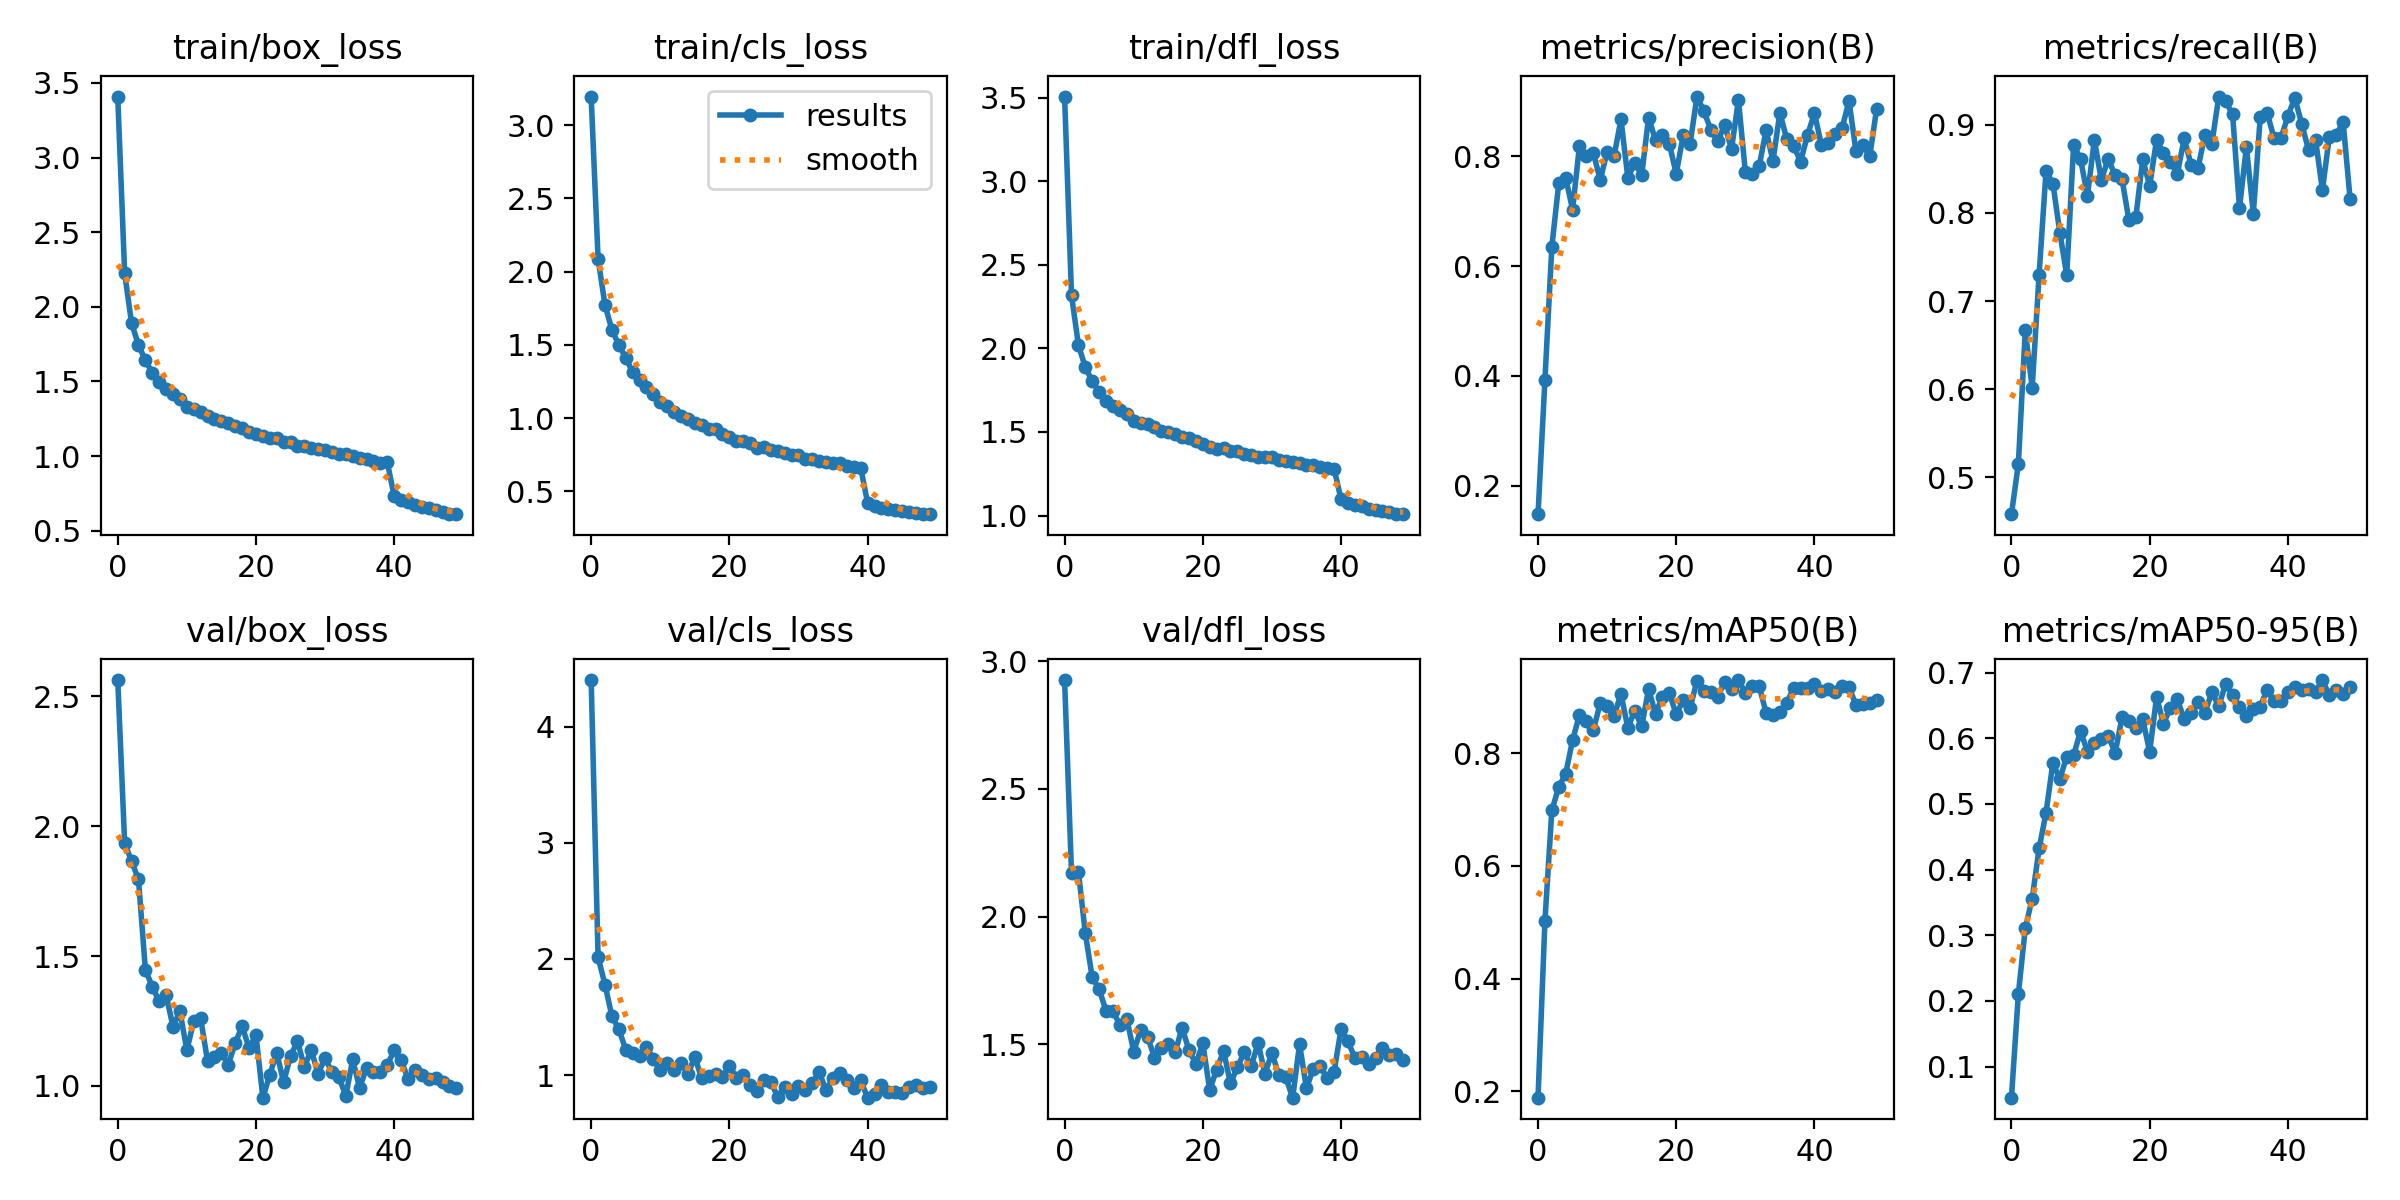

Source data for this figure (header and first rows):
epoch, train/box_loss, train/cls_loss, train/dfl_loss, metrics/precision(B), metrics/recall(B), metrics/mAP50(B), metrics/mAP50-95(B), val/box_loss, val/cls_loss, val/dfl_loss, lr/pg0, lr/pg1, lr/pg2
0, 3.408, 3.195, 3.507, 0.1484, 0.4583, 0.1888, 0.0527, 2.563, 4.402, 2.927, 0.000554, 0.000554, 0.000554
1, 2.225, 2.086, 2.318, 0.3934, 0.5152, 0.5024, 0.2106, 1.935, 2.015, 2.17, 0.001088, 0.001088, 0.001088
2, 1.891, 1.772, 2.021, 0.6354, 0.6667, 0.6988, 0.3104, 1.866, 1.778, 2.175, 0.001599, 0.001599, 0.001599
3, 1.744, 1.603, 1.887, 0.7507, 0.6019, 0.74, 0.3559, 1.796, 1.506, 1.934, 0.001568, 0.001568, 0.001568
4, 1.642, 1.499, 1.805, 0.7612, 0.7298, 0.7634, 0.4321, 1.447, 1.395, 1.761, 0.001568, 0.001568, 0.001568
5, 1.557, 1.413, 1.738, 0.7029, 0.8472, 0.8232, 0.4862, 1.382, 1.219, 1.716, 0.001535, 0.001535, 0.001535
6, 1.498, 1.312, 1.687, 0.8195, 0.8333, 0.868, 0.5627, 1.326, 1.187, 1.629, 0.001502, 0.001502, 0.001502
7, 1.45, 1.257, 1.658, 0.8001, 0.7778, 0.8572, 0.5378, 1.349, 1.162, 1.63, 0.001469, 0.001469, 0.001469
8, 1.417, 1.211, 1.631, 0.8065, 0.7297, 0.8409, 0.5721, 1.229, 1.242, 1.574, 0.001436, 0.001436, 0.001436
9, 1.383, 1.163, 1.608, 0.757, 0.8772, 0.8888, 0.5742, 1.288, 1.138, 1.6, 0.001403, 0.001403, 0.001403
10, 1.331, 1.111, 1.566, 0.8081, 0.8611, 0.8836, 0.6109, 1.137, 1.041, 1.471, 0.00137, 0.00137, 0.00137
11, 1.316, 1.082, 1.554, 0.8, 0.8194, 0.8657, 0.579, 1.25, 1.101, 1.554, 0.001337, 0.001337, 0.001337
12, 1.297, 1.044, 1.545, 0.8672, 0.8831, 0.9052, 0.5919, 1.26, 1.044, 1.53, 0.001304, 0.001304, 0.001304
13, 1.271, 1.016, 1.531, 0.7607, 0.8375, 0.845, 0.5981, 1.095, 1.104, 1.448, 0.001271, 0.001271, 0.001271
14, 1.25, 0.9917, 1.507, 0.7881, 0.8611, 0.8756, 0.6039, 1.111, 1.009, 1.487, 0.001238, 0.001238, 0.001238
15, 1.237, 0.9691, 1.499, 0.7657, 0.843, 0.8476, 0.5774, 1.126, 1.155, 1.499, 0.001205, 0.001205, 0.001205
16, 1.222, 0.9548, 1.491, 0.8705, 0.8384, 0.9136, 0.6316, 1.082, 0.9706, 1.467, 0.001172, 0.001172, 0.001172
17, 1.2, 0.9265, 1.47, 0.8296, 0.7917, 0.8699, 0.6257, 1.165, 0.9957, 1.565, 0.001139, 0.001139, 0.001139
18, 1.19, 0.923, 1.465, 0.8383, 0.7952, 0.9003, 0.615, 1.23, 1.012, 1.476, 0.001106, 0.001106, 0.001106
19, 1.163, 0.8909, 1.448, 0.8226, 0.8611, 0.9068, 0.6286, 1.146, 0.9813, 1.422, 0.001073, 0.001073, 0.001073
20, 1.148, 0.8701, 1.43, 0.7681, 0.8306, 0.8689, 0.5793, 1.196, 1.082, 1.503, 0.00104, 0.00104, 0.00104
21, 1.132, 0.8448, 1.413, 0.8382, 0.8829, 0.894, 0.6625, 0.9547, 0.9781, 1.32, 0.001007, 0.001007, 0.001007
22, 1.119, 0.8433, 1.401, 0.8223, 0.8676, 0.8799, 0.6219, 1.042, 0.9983, 1.4, 0.0009739, 0.0009739, 0.0009739
23, 1.124, 0.8288, 1.403, 0.9088, 0.8582, 0.9285, 0.6465, 1.129, 0.9115, 1.473, 0.0009409, 0.0009409, 0.0009409
24, 1.098, 0.7989, 1.387, 0.8826, 0.8443, 0.9109, 0.6592, 1.014, 0.8588, 1.346, 0.0009078, 0.0009078, 0.0009078
25, 1.093, 0.8004, 1.385, 0.8484, 0.8845, 0.9092, 0.629, 1.115, 0.9592, 1.409, 0.0008748, 0.0008748, 0.0008748
26, 1.071, 0.7812, 1.369, 0.827, 0.8545, 0.9003, 0.6387, 1.172, 0.9385, 1.468, 0.0008418, 0.0008418, 0.0008418
27, 1.066, 0.7737, 1.361, 0.8569, 0.8509, 0.9266, 0.6546, 1.075, 0.8136, 1.414, 0.0008088, 0.0008088, 0.0008088
28, 1.055, 0.7609, 1.348, 0.8134, 0.8889, 0.9145, 0.6389, 1.137, 0.8997, 1.504, 0.0007758, 0.0007758, 0.0007758
29, 1.045, 0.7497, 1.348, 0.9025, 0.8784, 0.9299, 0.67, 1.047, 0.8346, 1.384, 0.0007428, 0.0007428, 0.0007428
30, 1.043, 0.7464, 1.349, 0.7718, 0.932, 0.9075, 0.6487, 1.107, 0.9069, 1.466, 0.0007098, 0.0007098, 0.0007098
31, 1.029, 0.7205, 1.331, 0.7671, 0.9266, 0.9187, 0.6829, 1.052, 0.8698, 1.377, 0.0006768, 0.0006768, 0.0006768
32, 1.017, 0.7227, 1.325, 0.782, 0.9117, 0.9194, 0.6657, 1.034, 0.9323, 1.37, 0.0006438, 0.0006438, 0.0006438
33, 1.011, 0.7083, 1.321, 0.8474, 0.8056, 0.8717, 0.647, 0.9617, 1.025, 1.29, 0.0006108, 0.0006108, 0.0006108
34, 1.002, 0.6997, 1.314, 0.7913, 0.875, 0.8683, 0.6341, 1.102, 0.8682, 1.5, 0.0005778, 0.0005778, 0.0005778
35, 0.9897, 0.6938, 1.305, 0.8793, 0.7992, 0.8725, 0.6445, 0.9919, 0.9737, 1.327, 0.0005448, 0.0005448, 0.0005448
36, 0.9809, 0.6925, 1.301, 0.8308, 0.9086, 0.8897, 0.6482, 1.069, 1.016, 1.404, 0.0005118, 0.0005118, 0.0005118
37, 0.9643, 0.6741, 1.291, 0.8185, 0.9136, 0.9159, 0.6741, 1.055, 0.9554, 1.414, 0.0004788, 0.0004788, 0.0004788
38, 0.9558, 0.6688, 1.285, 0.7905, 0.8847, 0.9163, 0.6565, 1.053, 0.8862, 1.366, 0.0004458, 0.0004458, 0.0004458
39, 0.9607, 0.6615, 1.281, 0.8389, 0.8847, 0.915, 0.6568, 1.081, 0.9537, 1.392, 0.0004127, 0.0004127, 0.0004127
40, 0.732, 0.4218, 1.097, 0.8786, 0.9099, 0.9233, 0.67, 1.137, 0.8051, 1.558, 0.0003797, 0.0003797, 0.0003797
41, 0.7066, 0.3991, 1.077, 0.8208, 0.9306, 0.9103, 0.6785, 1.101, 0.8325, 1.512, 0.0003467, 0.0003467, 0.0003467
42, 0.6922, 0.3865, 1.064, 0.8241, 0.9013, 0.9134, 0.6736, 1.026, 0.9167, 1.445, 0.0003137, 0.0003137, 0.0003137
43, 0.6756, 0.3796, 1.055, 0.8404, 0.871, 0.9084, 0.6743, 1.06, 0.8517, 1.45, 0.0002807, 0.0002807, 0.0002807
44, 0.6584, 0.3711, 1.041, 0.851, 0.8833, 0.9197, 0.6708, 1.043, 0.8581, 1.422, 0.0002477, 0.0002477, 0.0002477
45, 0.6499, 0.3674, 1.034, 0.9013, 0.8259, 0.9177, 0.6885, 1.027, 0.8456, 1.444, 0.0002147, 0.0002147, 0.0002147
46, 0.6358, 0.3584, 1.027, 0.8101, 0.8867, 0.8856, 0.6653, 1.03, 0.8936, 1.486, 0.0001817, 0.0001817, 0.0001817
47, 0.6272, 0.3522, 1.02, 0.8208, 0.8889, 0.8866, 0.6737, 1.014, 0.9149, 1.456, 0.0001487, 0.0001487, 0.0001487
48, 0.6112, 0.3449, 1.008, 0.7998, 0.9028, 0.8895, 0.6667, 0.9997, 0.892, 1.459, 0.0001157, 0.0001157, 0.0001157
49, 0.6134, 0.3444, 1.011, 0.8869, 0.8162, 0.894, 0.6786, 0.9933, 0.8956, 1.437, 8.2683e-05, 8.2683e-05, 8.2683e-05
